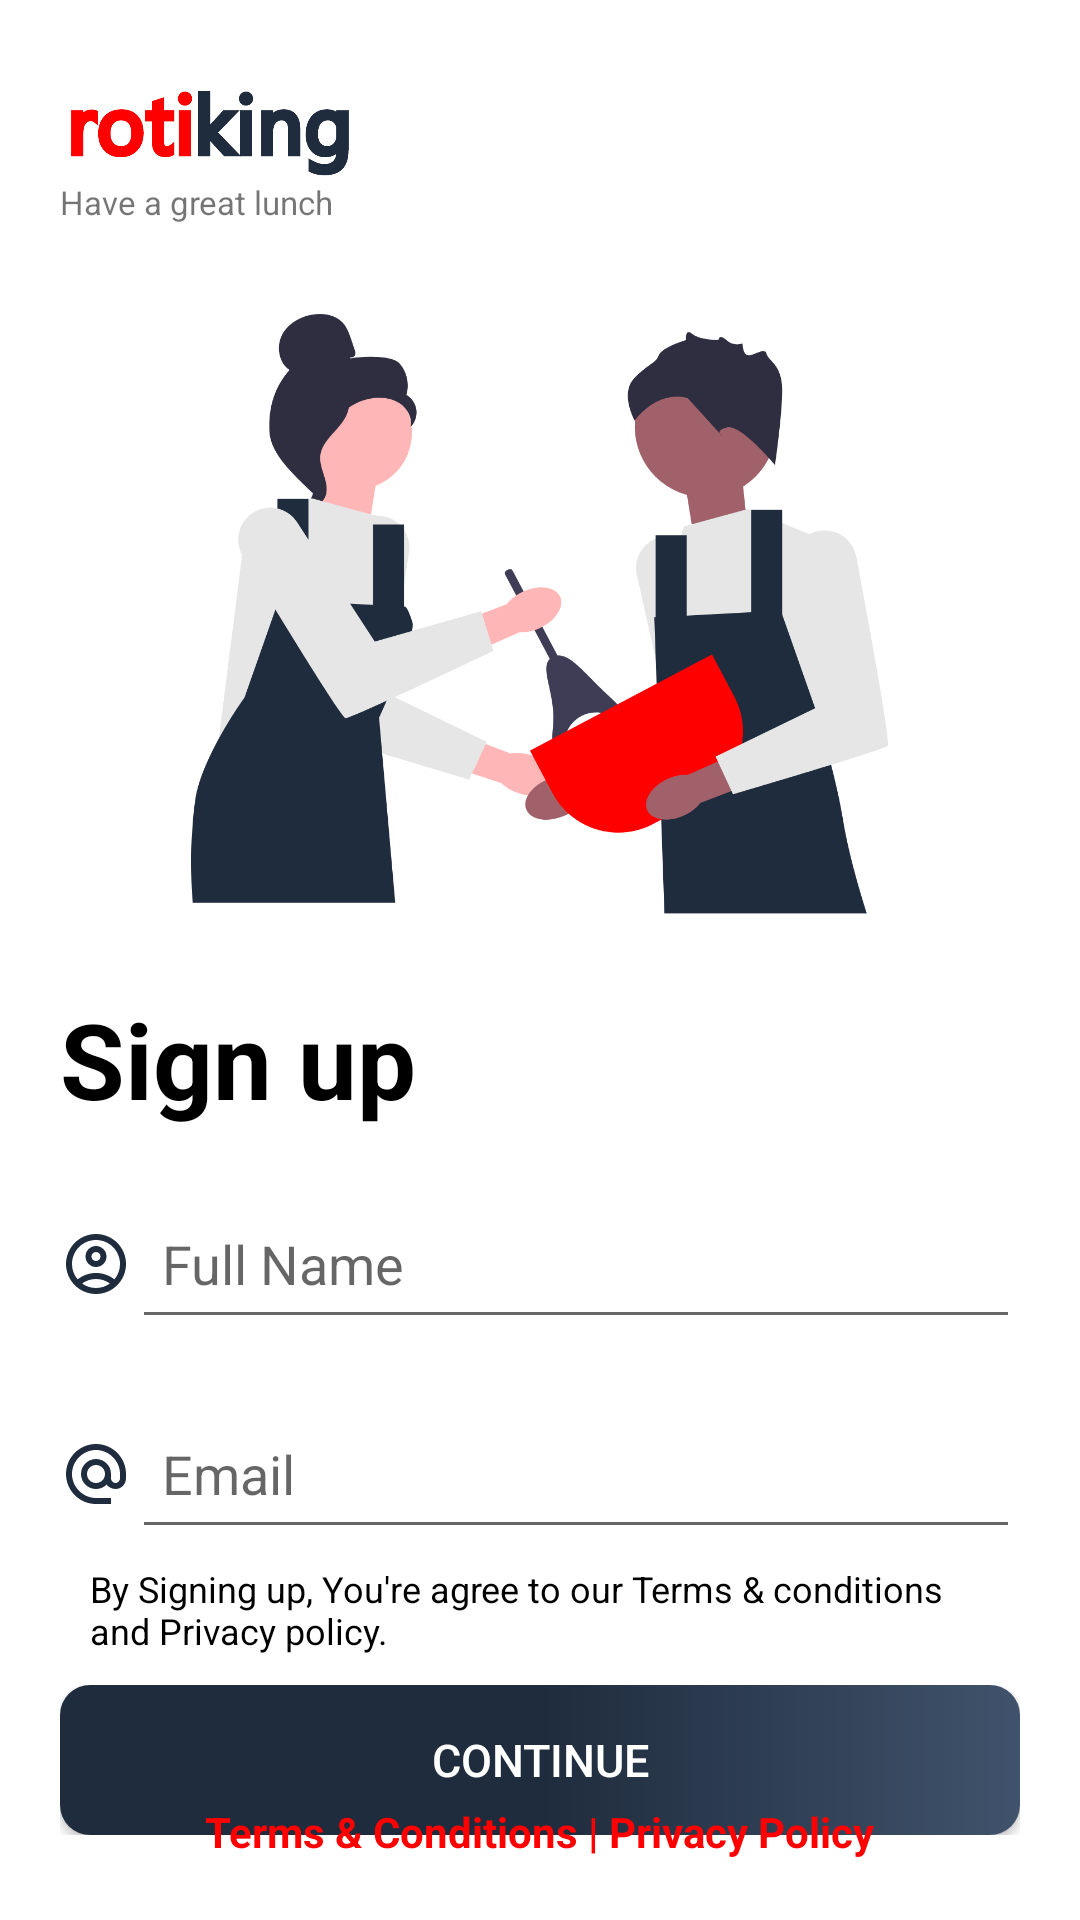

This screen was rendered from an Android layout file. Write that file and the resources it references.
<!-- AndroidManifest.xml: application theme Theme.RotiKing -->
<!-- res/layout/activity_signup.xml -->
<?xml version="1.0" encoding="utf-8"?>
<RelativeLayout xmlns:android="http://schemas.android.com/apk/res/android"
    xmlns:tools="http://schemas.android.com/tools"
    android:layout_width="match_parent"
    android:layout_height="match_parent"
    tools:context=".SignupActivity"
    android:padding="20dp"
    style="@style/BackgroundColor">

    <LinearLayout
        android:layout_width="match_parent"
        android:layout_height="wrap_content"
        android:orientation="vertical">

        <ImageView
            android:layout_width="100dp"
            android:layout_height="40dp"
            style="@style/ImgTextLogo"
            android:contentDescription="@string/app_name"/>

        <TextView
            android:layout_width="wrap_content"
            android:layout_height="wrap_content"
            android:text="@string/have_a_great_lunch"
            android:textSize="11sp"/>

        <ImageView
            android:layout_width="match_parent"
            android:layout_height="200dp"
            android:src="@drawable/signup"
            android:layout_marginTop="30dp"
            android:contentDescription="@string/sign_up"/>

        <TextView
            android:layout_width="wrap_content"
            android:layout_height="wrap_content"
            android:text="@string/sign_up"
            android:layout_marginTop="25dp"
            style="@style/Heading"/>

        <LinearLayout
            android:layout_width="match_parent"
            android:layout_height="wrap_content"
            android:layout_marginTop="20dp">

            <ImageView
                android:layout_width="wrap_content"
                android:layout_height="wrap_content"
                android:src="@drawable/ic_outline_account_circle_24"
                android:layout_gravity="center_vertical"
                android:contentDescription="@string/full_name"/>

            <EditText
                android:id="@+id/name_e_txt"
                android:layout_width="match_parent"
                android:layout_height="50dp"
                android:hint="@string/full_name"
                android:inputType="textPersonName"
                android:padding="10dp"
                android:autofillHints="name"/>

        </LinearLayout>

        <LinearLayout
            android:layout_width="match_parent"
            android:layout_height="wrap_content"
            android:layout_marginTop="20dp">

            <ImageView
                android:layout_width="wrap_content"
                android:layout_height="wrap_content"
                android:src="@drawable/ic_baseline_alternate_email_24"
                android:layout_gravity="center_vertical"
                android:contentDescription="@string/email"/>

            <EditText
                android:id="@+id/email_e_txt"
                android:layout_width="match_parent"
                android:layout_height="50dp"
                android:hint="@string/email"
                android:inputType="textEmailAddress"
                android:padding="10dp"
                android:autofillHints="emailAddress"/>

        </LinearLayout>

        <TextView
            android:layout_width="wrap_content"
            android:layout_height="wrap_content"
            android:text="@string/by_signing_up_you_re_agree_to_our_terms_conditions_and_privacy_policy"
            android:textSize="12sp"
            android:layout_marginTop="5dp"
            android:paddingHorizontal="10dp"
            style="@style/Text" />

        <RelativeLayout
            android:layout_width="match_parent"
            android:layout_height="wrap_content"
            android:layout_marginTop="10dp">

            <androidx.appcompat.widget.AppCompatButton
                android:id="@+id/continue_btn"
                style="@style/Button"
                android:layout_width="match_parent"
                android:layout_height="50dp"
                android:text="@string/continue_" />

            <com.google.android.material.progressindicator.CircularProgressIndicator
                android:id="@+id/continue_progress"
                android:layout_width="wrap_content"
                android:layout_height="wrap_content"
                android:layout_centerInParent="true"
                android:indeterminate="true"
                android:visibility="invisible"/>

        </RelativeLayout>

        <TextView
            android:id="@+id/login_txt"
            android:layout_width="wrap_content"
            android:layout_height="wrap_content"
            android:text="@string/already_have_an_account_login"
            android:layout_gravity="center_horizontal"
            android:layout_marginTop="20dp"
            style="@style/Text" />

    </LinearLayout>

    <TextView
        android:id="@+id/terms_privacy"
        android:layout_width="wrap_content"
        android:layout_height="wrap_content"
        android:layout_alignParentBottom="true"
        android:layout_centerHorizontal="true"
        android:layout_gravity="center_horizontal"
        android:layout_marginTop="20dp"
        android:text="@string/terms_privacy"
        android:textColor="@color/red"
        android:textStyle="bold" />

</RelativeLayout>
<!-- resources referenced by this layout -->
<resources>
  <color name="red">#FF0000</color>
  <!-- drawable ic_baseline_alternate_email_24 (drawable) -->
  <vector android:height="24dp" android:tint="#1F2C3D"
      android:viewportHeight="24" android:viewportWidth="24"
      android:width="24dp" xmlns:android="http://schemas.android.com/apk/res/android">
      <path android:fillColor="@android:color/white" android:pathData="M12,2C6.48,2 2,6.48 2,12s4.48,10 10,10h5v-2h-5c-4.34,0 -8,-3.66 -8,-8s3.66,-8 8,-8 8,3.66 8,8v1.43c0,0.79 -0.71,1.57 -1.5,1.57s-1.5,-0.78 -1.5,-1.57L17,12c0,-2.76 -2.24,-5 -5,-5s-5,2.24 -5,5 2.24,5 5,5c1.38,0 2.64,-0.56 3.54,-1.47 0.65,0.89 1.77,1.47 2.96,1.47 1.97,0 3.5,-1.6 3.5,-3.57L22,12c0,-5.52 -4.48,-10 -10,-10zM12,15c-1.66,0 -3,-1.34 -3,-3s1.34,-3 3,-3 3,1.34 3,3 -1.34,3 -3,3z"/>
  </vector>
  <string name="already_have_an_account_login">Already have an account? Login</string>
  <string name="app_name">Roti King</string>
  <string name="by_signing_up_you_re_agree_to_our_terms_conditions_and_privacy_policy">By Signing up, You\'re agree to our Terms &amp; conditions and Privacy policy.</string>
  <string name="continue_">Continue</string>
  <string name="email">Email</string>
  <string name="full_name">Full Name</string>
  <string name="have_a_great_lunch">Have a great lunch</string>
  <string name="sign_up">Sign up</string>
  <string name="terms_privacy">Terms &amp; Conditions | Privacy Policy</string>
  <style name="BackgroundColor">
          <item name="backgroundColor">@color/white</item>
      </style>
  <style name="Button">
          <item name="android:textColor">@color/white</item>
          <item name="android:textSize">15sp</item>
          <item name="android:background">@drawable/button_design</item>
      </style>
  <style name="Heading">
          <item name="android:textColor">@color/black</item>
          <item name="android:textSize">35sp</item>
          <item name="android:textStyle">bold</item>
      </style>
  <style name="ImgTextLogo">
          <item name="android:src">@drawable/text_logo</item>
          <item name="contentDescription">@string/app_name</item>
      </style>
  <style name="Text">
          <item name="android:textColor">@color/black</item>
      </style>
  <style name="Theme.RotiKing" parent="Theme.MaterialComponents.DayNight.NoActionBar">
          <item name="colorPrimary">@color/red</item>
          <item name="colorPrimaryVariant">@color/white</item>
          <item name="colorOnPrimary">@color/brownish</item>
  
          <item name="colorSecondary">@color/red</item>
          <item name="colorSecondaryVariant">@color/light_brown</item>
          <item name="colorOnSecondary">@color/blackish_blue</item>
  
          <item name="android:statusBarColor">?attr/colorOnSecondary</item>
          <item name="android:windowLightStatusBar">false</item>
          <item name="android:windowContentTransitions">true</item>
      </style>
  <color name="white">#FFFFFF</color>
  <!-- drawable button_design (drawable) -->
  <?xml version="1.0" encoding="utf-8"?>
  <ripple
      xmlns:android="http://schemas.android.com/apk/res/android"
      android:color="@color/bluish">
      <item>
          <shape android:shape="rectangle">
              <corners android:radius="10dp"/>
              <gradient
                  android:startColor="@color/blackish_blue"
                  android:centerColor="@color/blackish_blue"
                  android:endColor="@color/bluish"/>
          </shape>
      </item>
  </ripple>
  <color name="black">#000000</color>
  <color name="brownish">#5E4333</color>
  <color name="light_brown">#DEC884</color>
  <color name="blackish_blue">#1F2C3D</color>
  <color name="bluish">#40536C</color>
</resources>
